Run: headless pygame with SDL's dummy video driver; simulated clock (each Clock.tick advances the game by its frame time, no real sleeping); random seed 0; keys injected as events and as key.get_pressed() state; mouse plan: one left click at the window centre at the start of phase 2, then a move to the lower-right quarter at the start of phase 3.
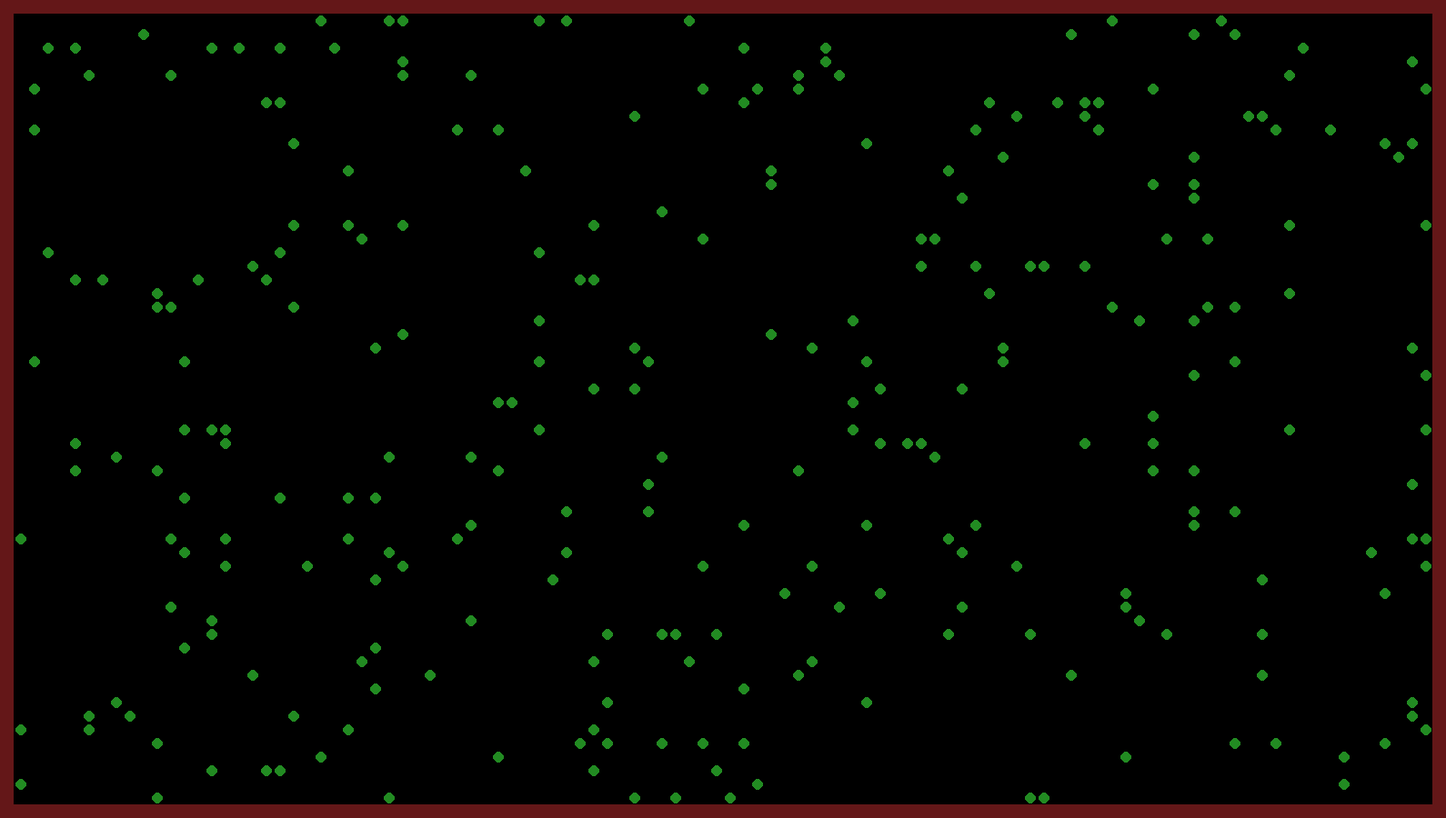
Frame 1 of 4 · flips 1–60 · no input
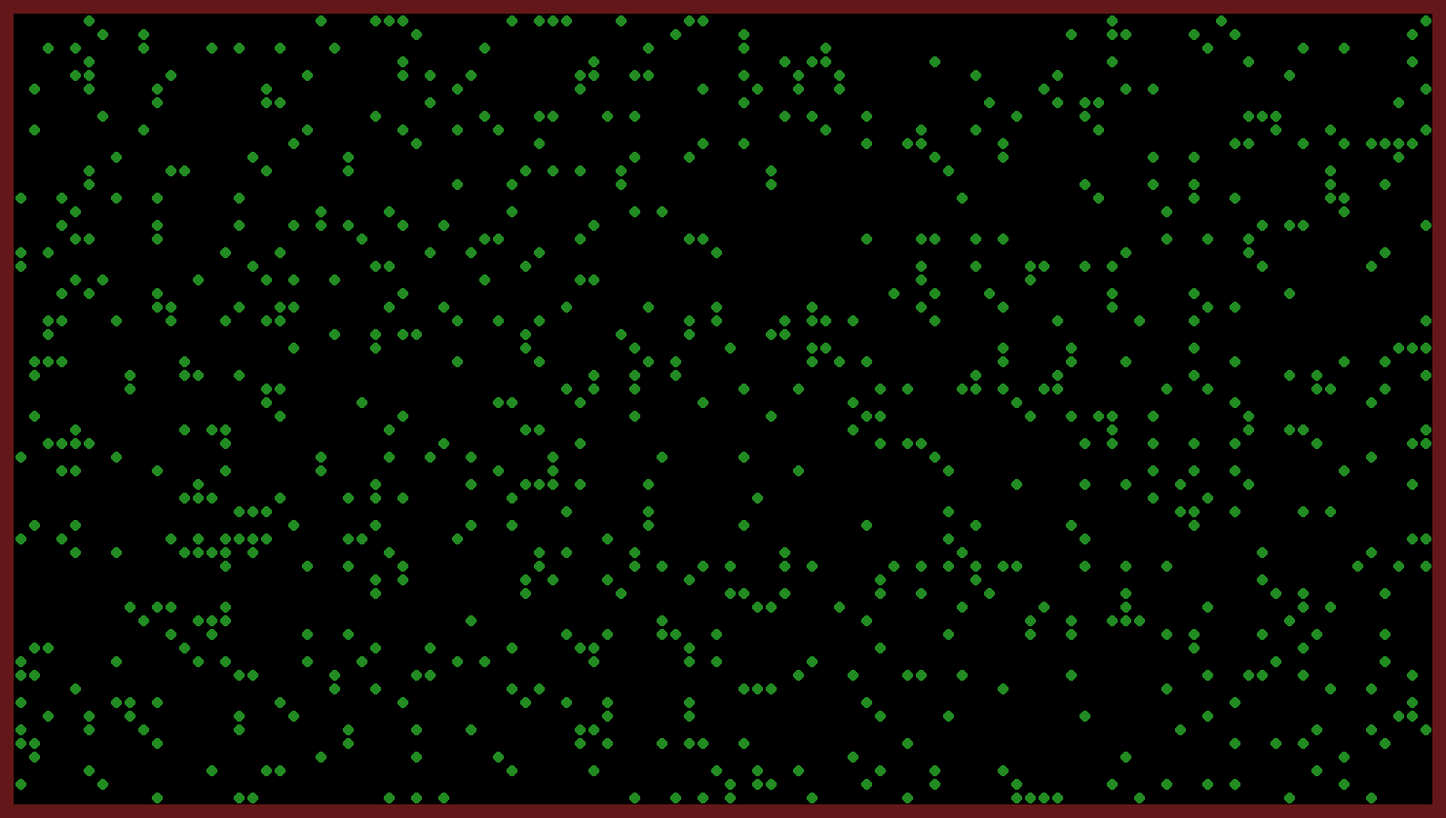
Frame 2 of 4 · flips 61–180 · clicked the window centre · tapped SPACE, RETURN · held RIGHT (→), D
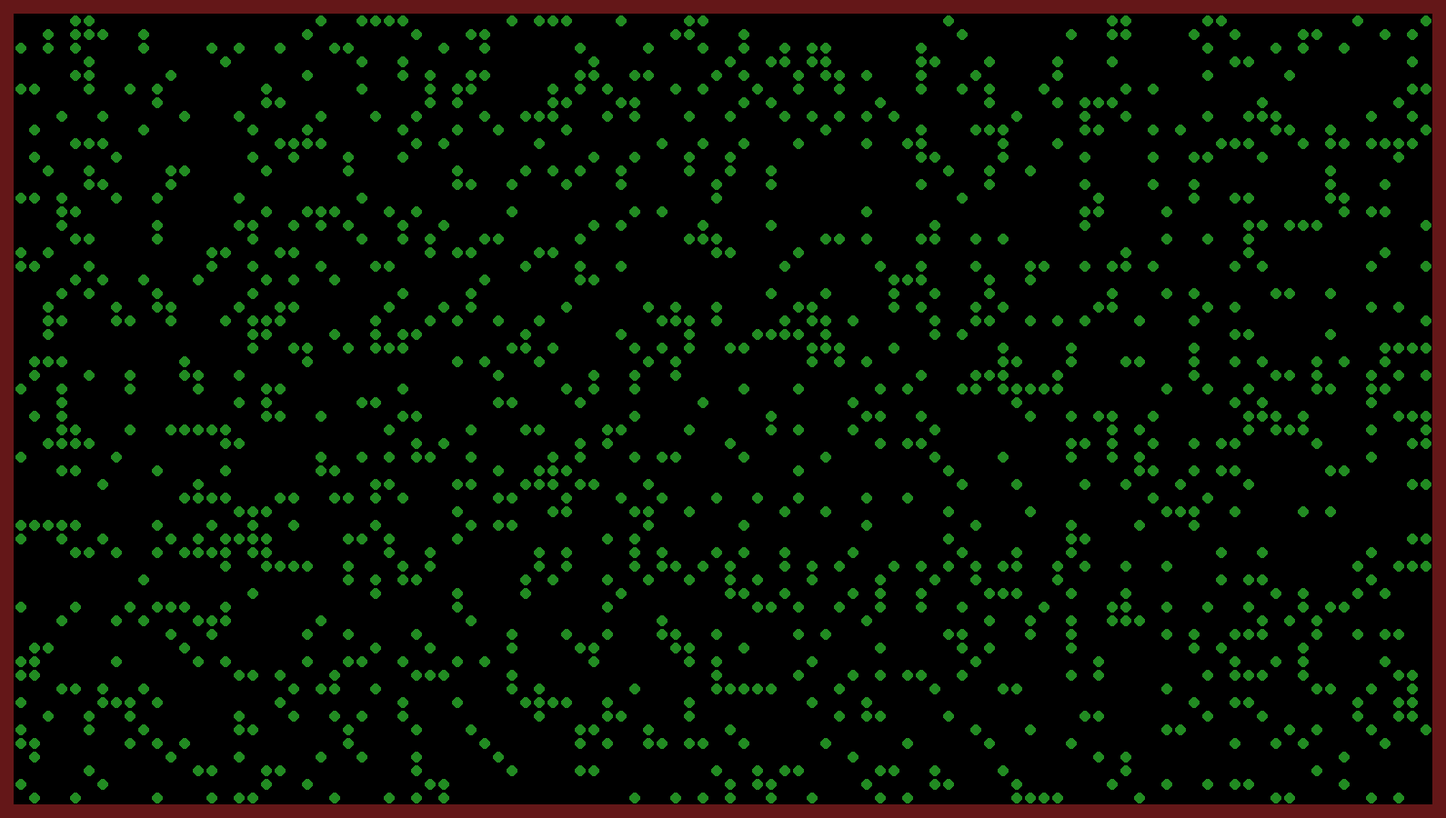
Frame 3 of 4 · flips 181–300 · moved the mouse to the lower-right quarter · held DOWN (↓), S
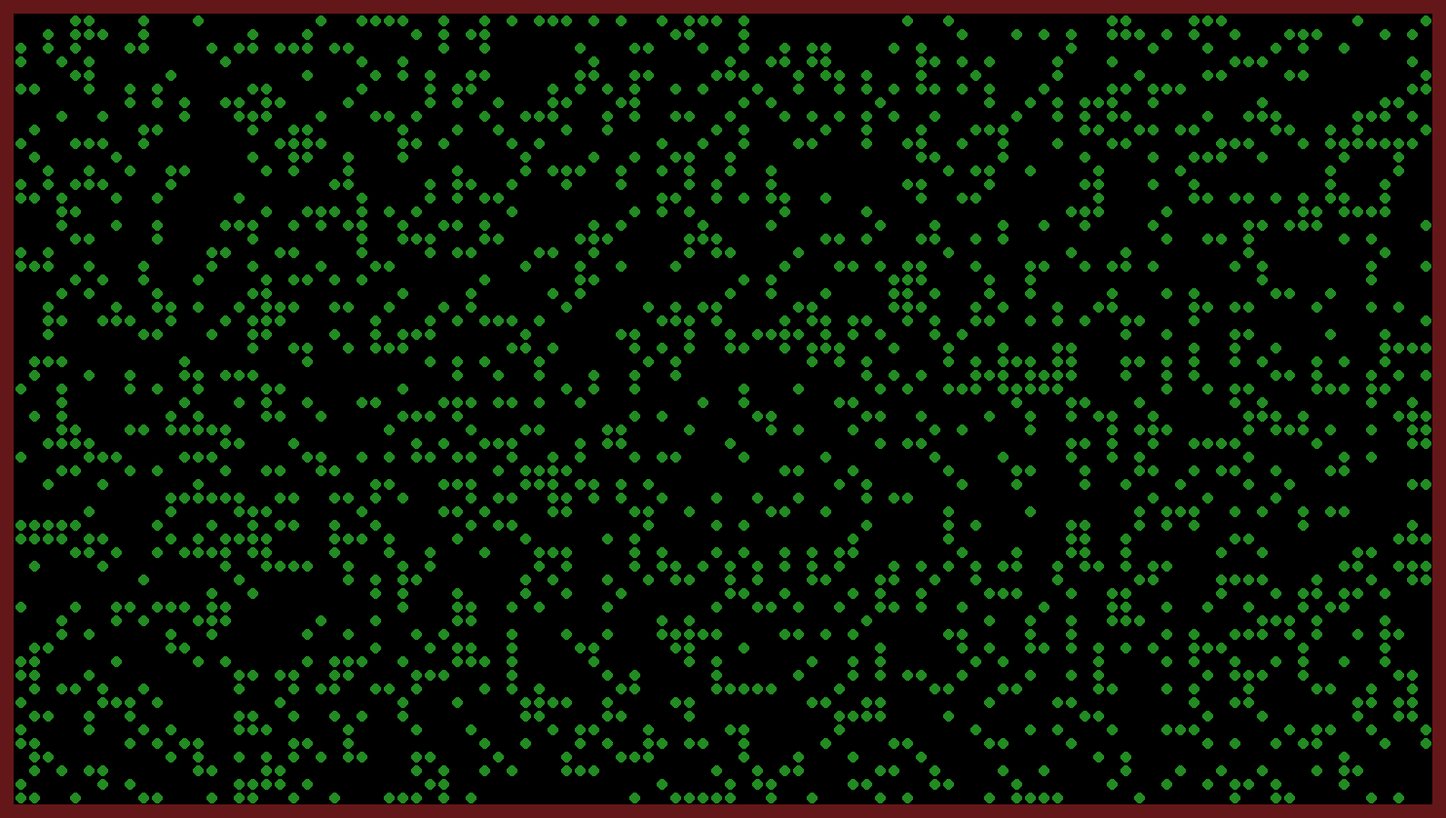
Frame 4 of 4 · flips 301–420 · held LEFT (←), A, UP (↑), W

The pygame program that drew these frames:

import pygame as pg
from random import randrange
'''
1 - pain U
2 - pain UR
3 - pain R
4 - pain DR
5 - pain D
6 - pain DL
7 - pain L
8 - pain UL
9 - MAX_ENERGY
10 - MAX_AGE
11 - class
12 - gen
# 12..self.n - gens
'''
'''
0 - none
1 - our
2 - plant
3 - meat
4 - their
5 - wall
'''
'''
0 - move
1 - turn L
2 - turn R
3 - pause
4 - eat
'''

class Unit:
    def __init__(self, number, parent, what_do, x, y, en):
        self.mutation = 33
        self.color = classes[parent]
        self.number = number
        self.what_do = self.gens(what_do)
        self.duration = 0
        self.x, self.y = x, y
        self.age = 0
        self.energy = en

    @staticmethod
    def get_rand_color():
        # случайный цвет
        channel = lambda: randrange(30, 220)
        return channel(), channel(), channel()

    def gens_mutation(self, lst):
        # мутация списка взаимодействия из-за того, что перед клеткой - "условия"
        lst2 = []
        for i, item in enumerate(lst):
            # если мутация
            if randrange(100) < self.mutation:
                # если пустая
                if i == 0:
                    # подходят только движения и повороты
                    lst2.append(randrange(3))
                # если стена
                elif i == 5:
                    # то подходят только повороты и пауза
                    lst2.append(randrange(1, 4))
                # в иначе попадают другие клетки, мясо и растения
                else:
                    # на них нельзя только ходить
                    lst2.append(randrange(1, 5))
            # если мутации нет
            else:
                # то просто добавляем содержимое
                lst2.append(item)
        # в конце возвращаем новое "условие"
        return lst2


    def gens(self, what_do):
        # цикл для прохода списка условий, ну в смысле что делать при боли или генам
        what = []
        for i, item in enumerate(what_do):
            # если мутация
            if randrange(100) < self.mutation:
                # если мутация "условия"
                if i < 8 or i > 10:
                    # то применяем команду мутации
                    what.append(self.gens_mutation(item))
                # если класс
                elif i == 10:
                    # длина списка это порядковый номер последнего + 1 => как раз новый класс
                    what.append(len(classes))
                    # содержимое класса - цвет => добаляем случайный
                    classes.append(self.get_rand_color())
                # иначе инфа => делаем случайное от 2/3 до 1,5 содержимого
                else:
                    what.append(randrange(item - item // 3, item + item // 2))
            # если мутации нет
            else:
                # то просто добавляем содержимое
                what.append(item)
        # в конце возвращаем гены
        return what

    def get_tile(self):
        # возвращает содержимое тайла перед клеткой(в смысле на который смотрит)
        match self.duration:
            case 0:
                return app.field[self.y - 1][self.x]
            case 45:
                return app.field[self.y - 1][self.x + 1]
            case 90:
                return app.field[self.y][self.x + 1]
            case 135:
                return app.field[self.y + 1][self.x + 1]
            case 180:
                return app.field[self.y + 1][self.x]
            case 225:
                return app.field[self.y + 1][self.x - 1]
            case 270:
                return app.field[self.y][self.x - 1]
            case 315:
                return app.field[self.y - 1][self.x - 1]


    # чтоб не путаться step - вызывается снаружи для совершения хода клетки
    def step(self):
        self.age += 1
        for i in who_bite:
            if i[0] == self.number:
                self.do(i[1])

    # а do - выполняет "условие"
    def do(self, what):
        match self.what_do[what - 1]:
            case 0:
                pass


class App:
    def __init__(self, WIDTH=1600, HEIGHT=900, TILE=8):
        self.PLANTS_SPEED = 10
        self.IS_GRID = False
        self.FPS = 30
        self.WIDTH = WIDTH - WIDTH % TILE
        self.HEIGHT = HEIGHT - HEIGHT % TILE
        pg.init()
        self.screen = pg.display.set_mode([self.WIDTH, self.HEIGHT])
        self.clock = pg.time.Clock()
        self.TILE = TILE
        self.H, self.W = HEIGHT // self.TILE, WIDTH // self.TILE
        self.field = [[0 for i in range(self.W)] for j in range(self.H)]
        for i in range(self.W):
            self.field[0][i] = 3
            self.field[-1][i] = 3
        for i in range(self.H):
            self.field[i][0] = 3
            self.field[i][-1] = 3
        print(self.field)

    def draw(self, x, y):
        if self.field[y][x] == 0:
            pg.draw.rect(
                self.screen, pg.Color('black'),
                ((x + 1) * self.TILE + 2, (y + 1) * self.TILE + 2, self.TILE - 2, self.TILE - 2)
            )
        elif self.field[y][x] == 1:
            center = ((x + 1) * self.TILE - self.TILE // 2, (y + 1) * self.TILE - self.TILE // 2)
            pg.draw.circle(self.screen, pg.Color('forestgreen'), center, self.TILE // 2 - self.TILE // 8)
        elif self.field[y][x] == 2:
            center = ((x + 1) * self.TILE - self.TILE // 2, (y + 1) * self.TILE - self.TILE // 2)
            pg.draw.circle(self.screen, pg.Color('red'), center, self.TILE // 2 - self.TILE // 8)
        elif self.field[y][x] == 3:
            pg.draw.rect(
                self.screen, (100, 23, 24),
                (x * self.TILE, y * self.TILE, self.TILE, self.TILE)
            )
        elif self.field[y][x] > 3:
            pg.draw.rect(
                self.screen, self.get_color(self.field[y][x]), ((x + 1) * self.TILE + 2, (y + 1) * self.TILE + 2, self.TILE - 2, self.TILE - 2)
            )

    def check(self):
        for x in range(self.W):
            for y in range(self.H):
                self.draw(x, y)


    def plant(self):
        n = randrange(self.PLANTS_SPEED + 1)
        s = 0
        while s < n:
            x = randrange(1, self.W)
            y = randrange(1, self.H)
            if not self.field[y][x]:
                self.field[y][x] = 1
            s += 1

    @staticmethod
    def get_color(n):
        return classes[n]

    @staticmethod
    def get_rand_color():
        channel = lambda: randrange(30, 220)
        return channel(), channel(), channel()

    def run(self):
        while True:
            self.screen.fill(pg.Color('black'))

            # pg.draw.rect(
            #     self.screen, (100, 23, 24),
            #     (0, 0, self.WIDTH, self.TILE)
            # )
            # pg.draw.rect(
            #     self.screen, (100, 23, 24),
            #     (self.WIDTH - self.TILE, 0, self.TILE, self.HEIGHT)
            # )
            # pg.draw.rect(
            #     self.screen, (100, 23, 24),
            #     (0, self.HEIGHT - self.TILE, self.WIDTH, self.TILE)
            # )
            # pg.draw.rect(
            #     self.screen, (100, 23, 24),
            #     (0, 0, self.TILE, self.WIDTH)
            # )

            for event in pg.event.get():
                if event.type == pg.QUIT:
                    exit()
                if event.type == pg.MOUSEBUTTONDOWN:
                    dx, dy = event.pos
                    dx //= self.TILE
                    dy //= self.TILE
                    # rect = dx * self.TILE, dy * self.TILE, self.TILE - 1, self.TILE - 1
                    # if event.button == 3:
                    #     self.current_field[dy][dx] = 0
                    #     pg.draw.rect(self.screen, pg.Color('black'), rect)
                    # elif event.button == 1:
                    #     self.current_field[dy][dx] = 1
                    #     pg.draw.rect(self.screen, self.color, rect)
            if self.IS_GRID:
                [pg.draw.line(self.screen, pg.Color('darkslategray'), (x, 0), (x, self.HEIGHT)) for x in
                 range(0, self.WIDTH, self.TILE)]
                [pg.draw.line(self.screen, pg.Color('darkslategray'), (0, y), (self.WIDTH, y)) for y in
                 range(0, self.HEIGHT, self.TILE)]
            self.plant()
            self.check()
            pg.display.set_caption(str(self.clock.get_fps()))
            pg.display.flip()
            self.clock.tick(self.FPS)


if __name__ == '__main__':
    MEAT_ENERGY = 30
    PLANT_ENERGY = 30
    classes = [(10, 100, 50)]
    who_bite = []
    app = App(TILE=15)
    app.run()
